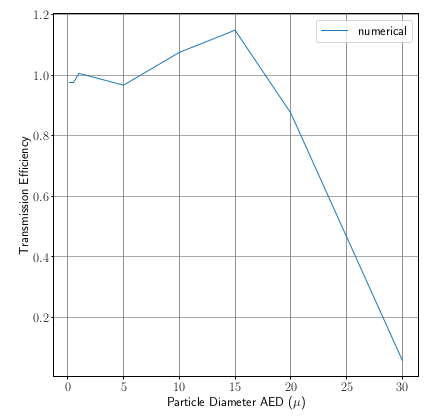

Source data for this figure (header and first rows):
x, Curve1
0,116, 0,97775
0,7628, 0,99157
1,3972, 1,00372
2,2595, 0,99489
3,1218, 0,98606
3,9841, 0,97723
4,8464, 0,9684
5,6326, 0,9806
6,4019, 0,99749
7,1712, 1,01437
7,9405, 1,03125
8,7098, 1,04813
9,4791, 1,06502
10,2663, 1,08056
11,0965, 1,09288
11,9268, 1,10519
12,757, 1,11751
13,5873, 1,12982
14,4175, 1,14214
15,1464, 1,14225
15,646, 1,11479
16,1455, 1,08732
16,6451, 1,05985
17,1447, 1,03238
17,6443, 1,00491
18,1438, 0,97745
18,6434, 0,94998
19,143, 0,92251
19,6426, 0,89504
20,0885, 0,86647
20,4579, 0,83631
20,8273, 0,80616
21,1967, 0,77601
21,5662, 0,74585
21,9356, 0,7157
22,305, 0,68555
22,6744, 0,65539
23,0438, 0,62524
23,4132, 0,59508
23,7827, 0,56493
24,1521, 0,53478
24,5215, 0,50462
24,8909, 0,47447
25,2614, 0,44433
25,6321, 0,4142
26,0028, 0,38407
26,3735, 0,35394
26,7441, 0,3238
27,1148, 0,29367
27,4855, 0,26354
27,8562, 0,23341
28,2269, 0,20327
28,5976, 0,17314
28,9682, 0,14301
29,3389, 0,11288
29,7096, 0,08274
